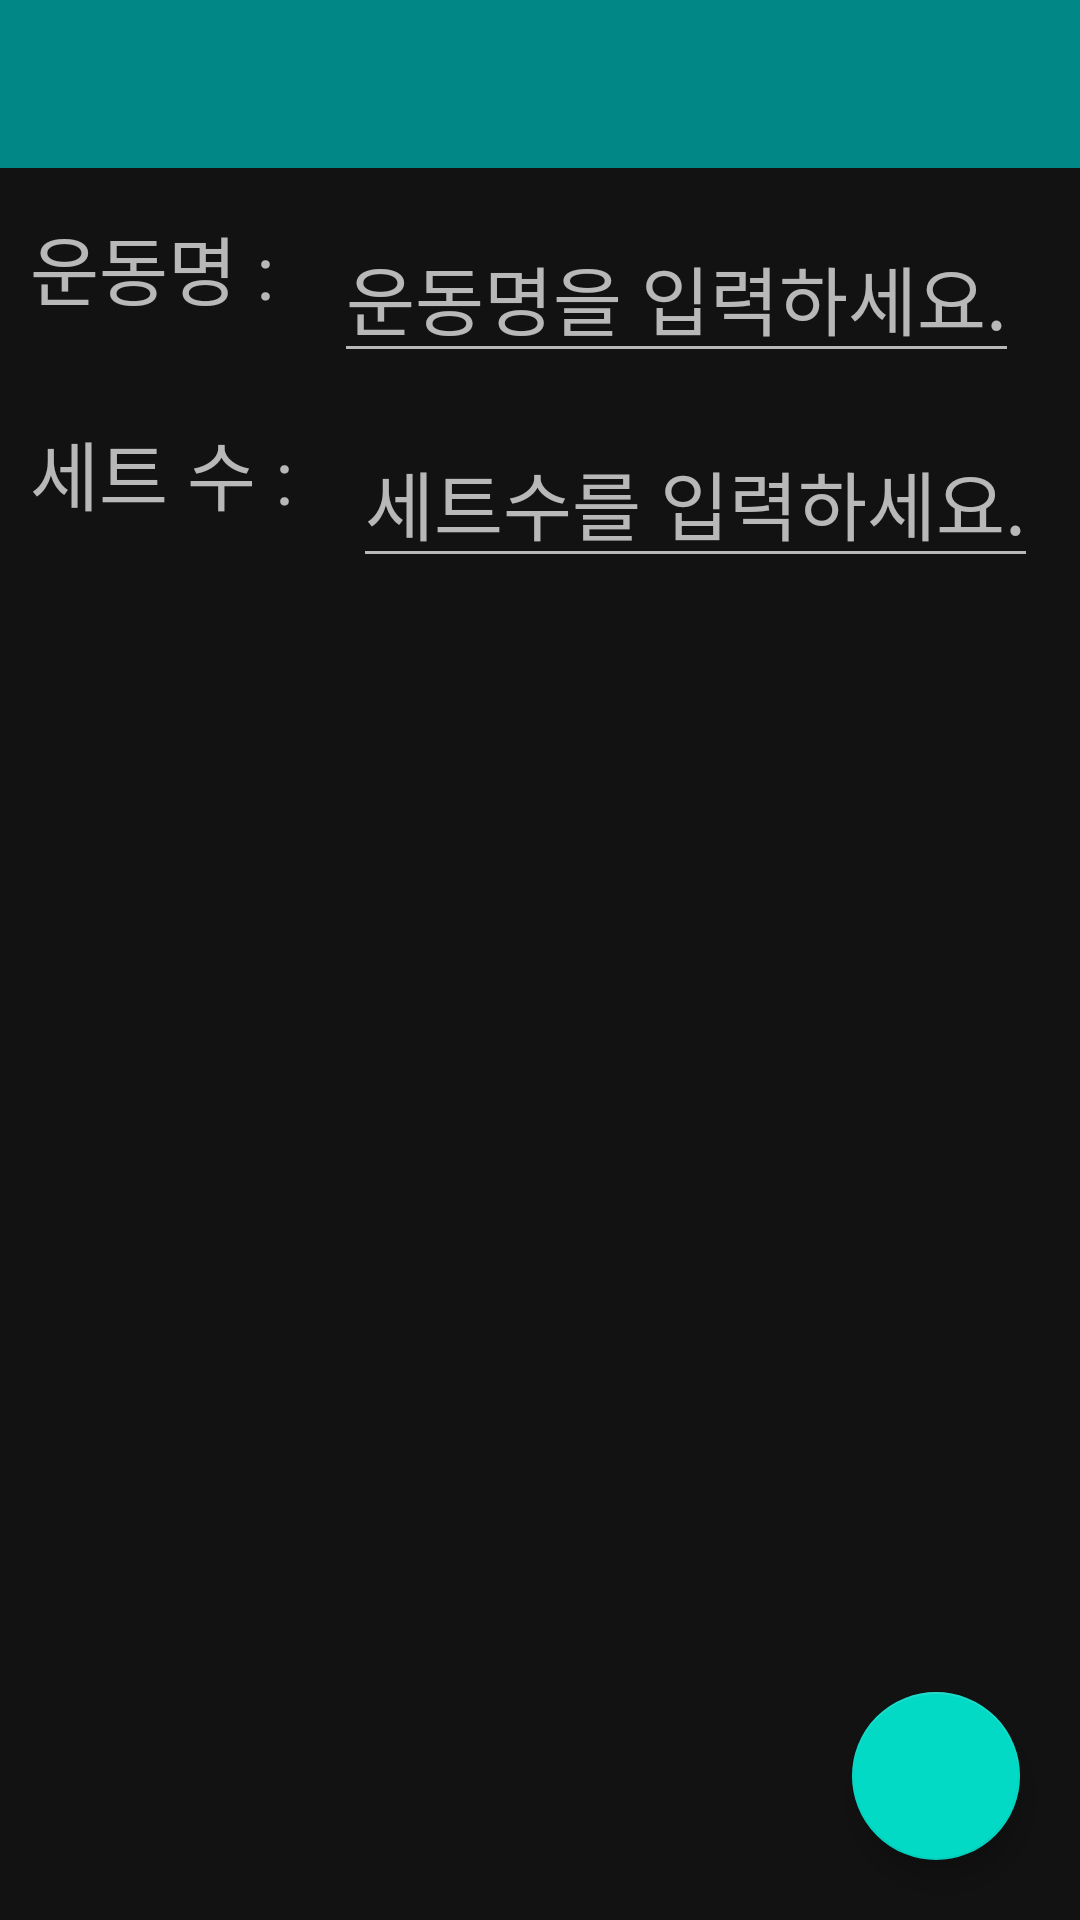

This screen was rendered from an Android layout file. Write that file and the resources it references.
<!-- AndroidManifest.xml: application theme Theme.HEALTH_APP -->
<!-- res/layout/activity_excercise_add.xml -->
<?xml version="1.0" encoding="utf-8"?>
<androidx.constraintlayout.widget.ConstraintLayout xmlns:android="http://schemas.android.com/apk/res/android"
    xmlns:app="http://schemas.android.com/apk/res-auto"
    xmlns:tools="http://schemas.android.com/tools"
    android:layout_width="match_parent"
    android:layout_height="match_parent"
    tools:context=".ExcerciseAddActivity">

    <androidx.appcompat.widget.Toolbar
        android:id="@+id/toolbar"
        android:layout_width="match_parent"
        android:layout_height="?attr/actionBarSize"
        android:background="@color/teal_700"
        app:layout_constraintStart_toStartOf="parent"
        app:layout_constraintTop_toTopOf="parent" />

    <LinearLayout
        android:id="@+id/linearLayout1"
        android:layout_width="0dp"
        android:layout_height="wrap_content"
        android:layout_marginTop="15dp"
        android:orientation="horizontal"
        app:layout_constraintEnd_toEndOf="parent"
        app:layout_constraintStart_toStartOf="parent"
        app:layout_constraintTop_toBottomOf="@id/toolbar">

        <TextView
            android:id="@+id/name"
            android:layout_width="wrap_content"
            android:layout_height="match_parent"
            android:paddingStart="10dp"
            android:paddingEnd="20dp"
            android:text="@string/name"
            android:textSize="25sp" />

        <EditText
            android:id="@+id/inputName"
            android:layout_width="wrap_content"
            android:layout_height="match_parent"
            android:autofillHints="운동명을 입력하세요."
            android:hint="@string/excerciseNameHint"
            android:inputType="text"
            android:maxLines="1"
            android:textSize="25sp"
            tools:text="dddd" />
    </LinearLayout>

    <LinearLayout
        android:id="@+id/linearLayout2"
        android:layout_width="0dp"
        android:layout_height="wrap_content"
        android:layout_marginTop="15dp"
        android:orientation="horizontal"
        app:layout_constraintEnd_toEndOf="parent"
        app:layout_constraintStart_toStartOf="parent"
        app:layout_constraintTop_toBottomOf="@id/linearLayout1">

        <TextView
            android:id="@+id/setNum"
            android:layout_width="wrap_content"
            android:layout_height="match_parent"
            android:paddingStart="10dp"
            android:paddingEnd="20dp"
            android:text="@string/setNum"
            android:textSize="25sp" />

        <EditText
            android:id="@+id/inputSetNum"
            android:layout_width="wrap_content"
            android:layout_height="match_parent"
            android:autofillHints="세트수를 입력하세요."
            android:hint="@string/setNumHint"
            android:inputType="number"
            android:maxLines="1"
            android:textSize="25sp"
            tools:text="dddd" />
    </LinearLayout>

    <com.google.android.material.floatingactionbutton.FloatingActionButton
        android:id="@+id/saveButton"
        android:layout_width="wrap_content"
        android:layout_height="wrap_content"
        android:layout_margin="20dp"
        android:backgroundTint="@color/teal_200"
        android:contentDescription="@string/ability4"
        android:src="@drawable/add"
        app:layout_constraintBottom_toBottomOf="parent"
        app:layout_constraintEnd_toEndOf="parent" />


</androidx.constraintlayout.widget.ConstraintLayout>
<!-- resources referenced by this layout -->
<resources>
  <string name="ability4">사적인 운동을 저장함.</string>
  <string name="excerciseNameHint">운동명을 입력하세요.</string>
  <string name="name">운동명 : </string>
  <string name="setNum">세트 수 : </string>
  <string name="setNumHint">세트수를 입력하세요.</string>
  <style name="Theme.HEALTH_APP" parent="Theme.MaterialComponents.NoActionBar" />
  <!-- not gathered from this repository: default colours our renderer supplied (Android Studio template values) -->
  <color name="teal_200">#FF03DAC5</color>
  <color name="teal_700">#FF018786</color>
</resources>
